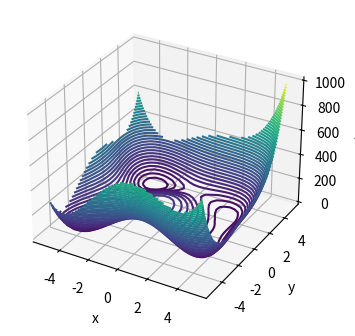

Recreate this plot in Python.
import matplotlib.pyplot as plt
import numpy as np

from mpl_toolkits import mplot3d
from mpl_toolkits.mplot3d import Axes3D

def fun(x,y):
    return pow(x * x + y - 11, 2) + pow(x + y * y - 7, 2)

x=np.linspace(-5.12, 5.12,30)
y=np.linspace(-5.12,5.12,30)

X, Y= np.meshgrid(x,y)
Z= fun(X,Y)

fig = plt.figure(figsize=(4,4))

ax= plt.axes(projection='3d')

ax.contour3D(X,Y,Z,50,cmap="viridis")

ax.set_xlabel('x')
ax.set_ylabel('y')
ax.set_zlabel('z')

plt.show()
